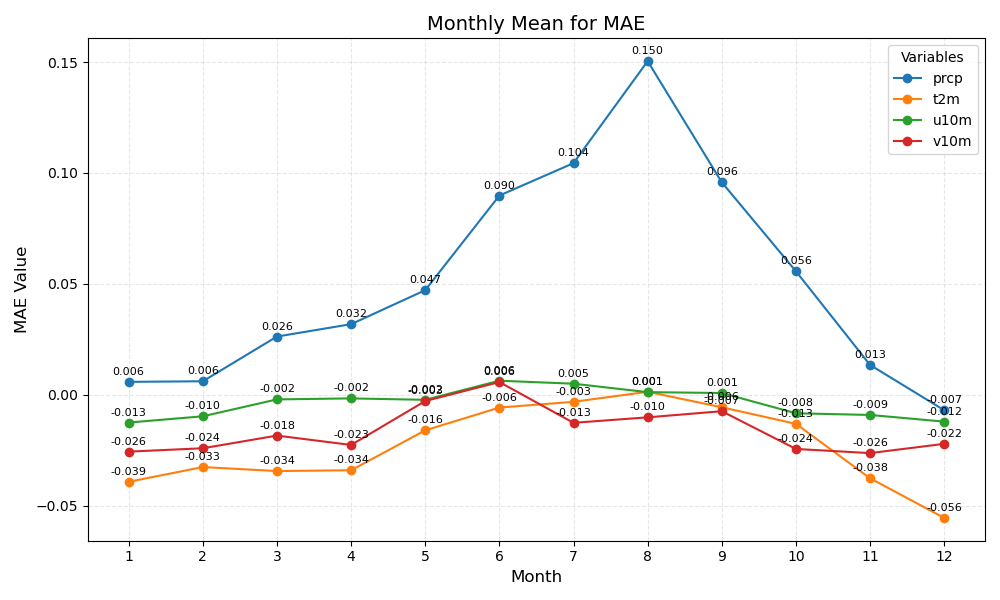

The file beside this chart, header and first rows:
month	prcp	t2m	u10m	v10m
1	0.006	-0.039	-0.013	-0.026
2	0.006	-0.033	-0.010	-0.024
3	0.026	-0.034	-0.002	-0.018
4	0.032	-0.034	-0.002	-0.023
5	0.047	-0.016	-0.002	-0.003
6	0.090	-0.006	0.006	0.006
7	0.104	-0.003	0.005	-0.013
8	0.150	0.001	0.001	-0.010
9	0.096	-0.006	0.001	-0.007
10	0.056	-0.013	-0.008	-0.024
11	0.013	-0.038	-0.009	-0.026
12	-0.007	-0.056	-0.012	-0.022
